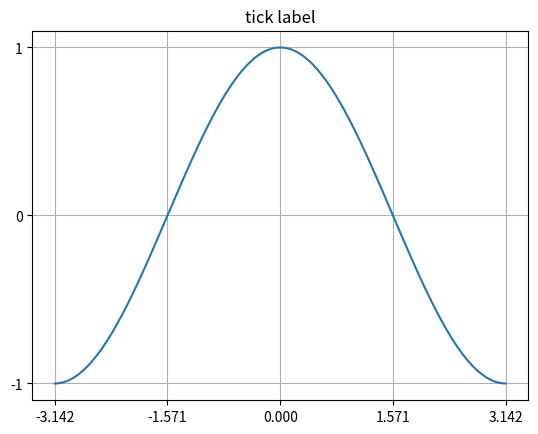

Here is the Python script that generated this plot:
import numpy as np
import matplotlib.pyplot as plt
X = np.linspace(-np.pi, np.pi, 256) #-π부터 π까지 256개의 점을 생성
C = np.cos(X) #X의 각 점에서의 코사인 값을 계산
plt.title("tick label") #틱=눈금
plt.plot(X, C) #선 그래프 그림
plt.xticks([-np.pi, -np.pi / 2, 0, np.pi / 2, np.pi]) #x축의 틱 위치와 레이블 설정
#-π, -π/2, 0, π/2, π에 대한 틱 위치를 설정하고, 해당 위치에 표시할 레이블을 설정
plt.yticks([-1, 0, +1]) #y축의 틱 위치를 -1, 0, +1로 설정
plt.grid(True) #그리드선 표시,제거
plt.show()